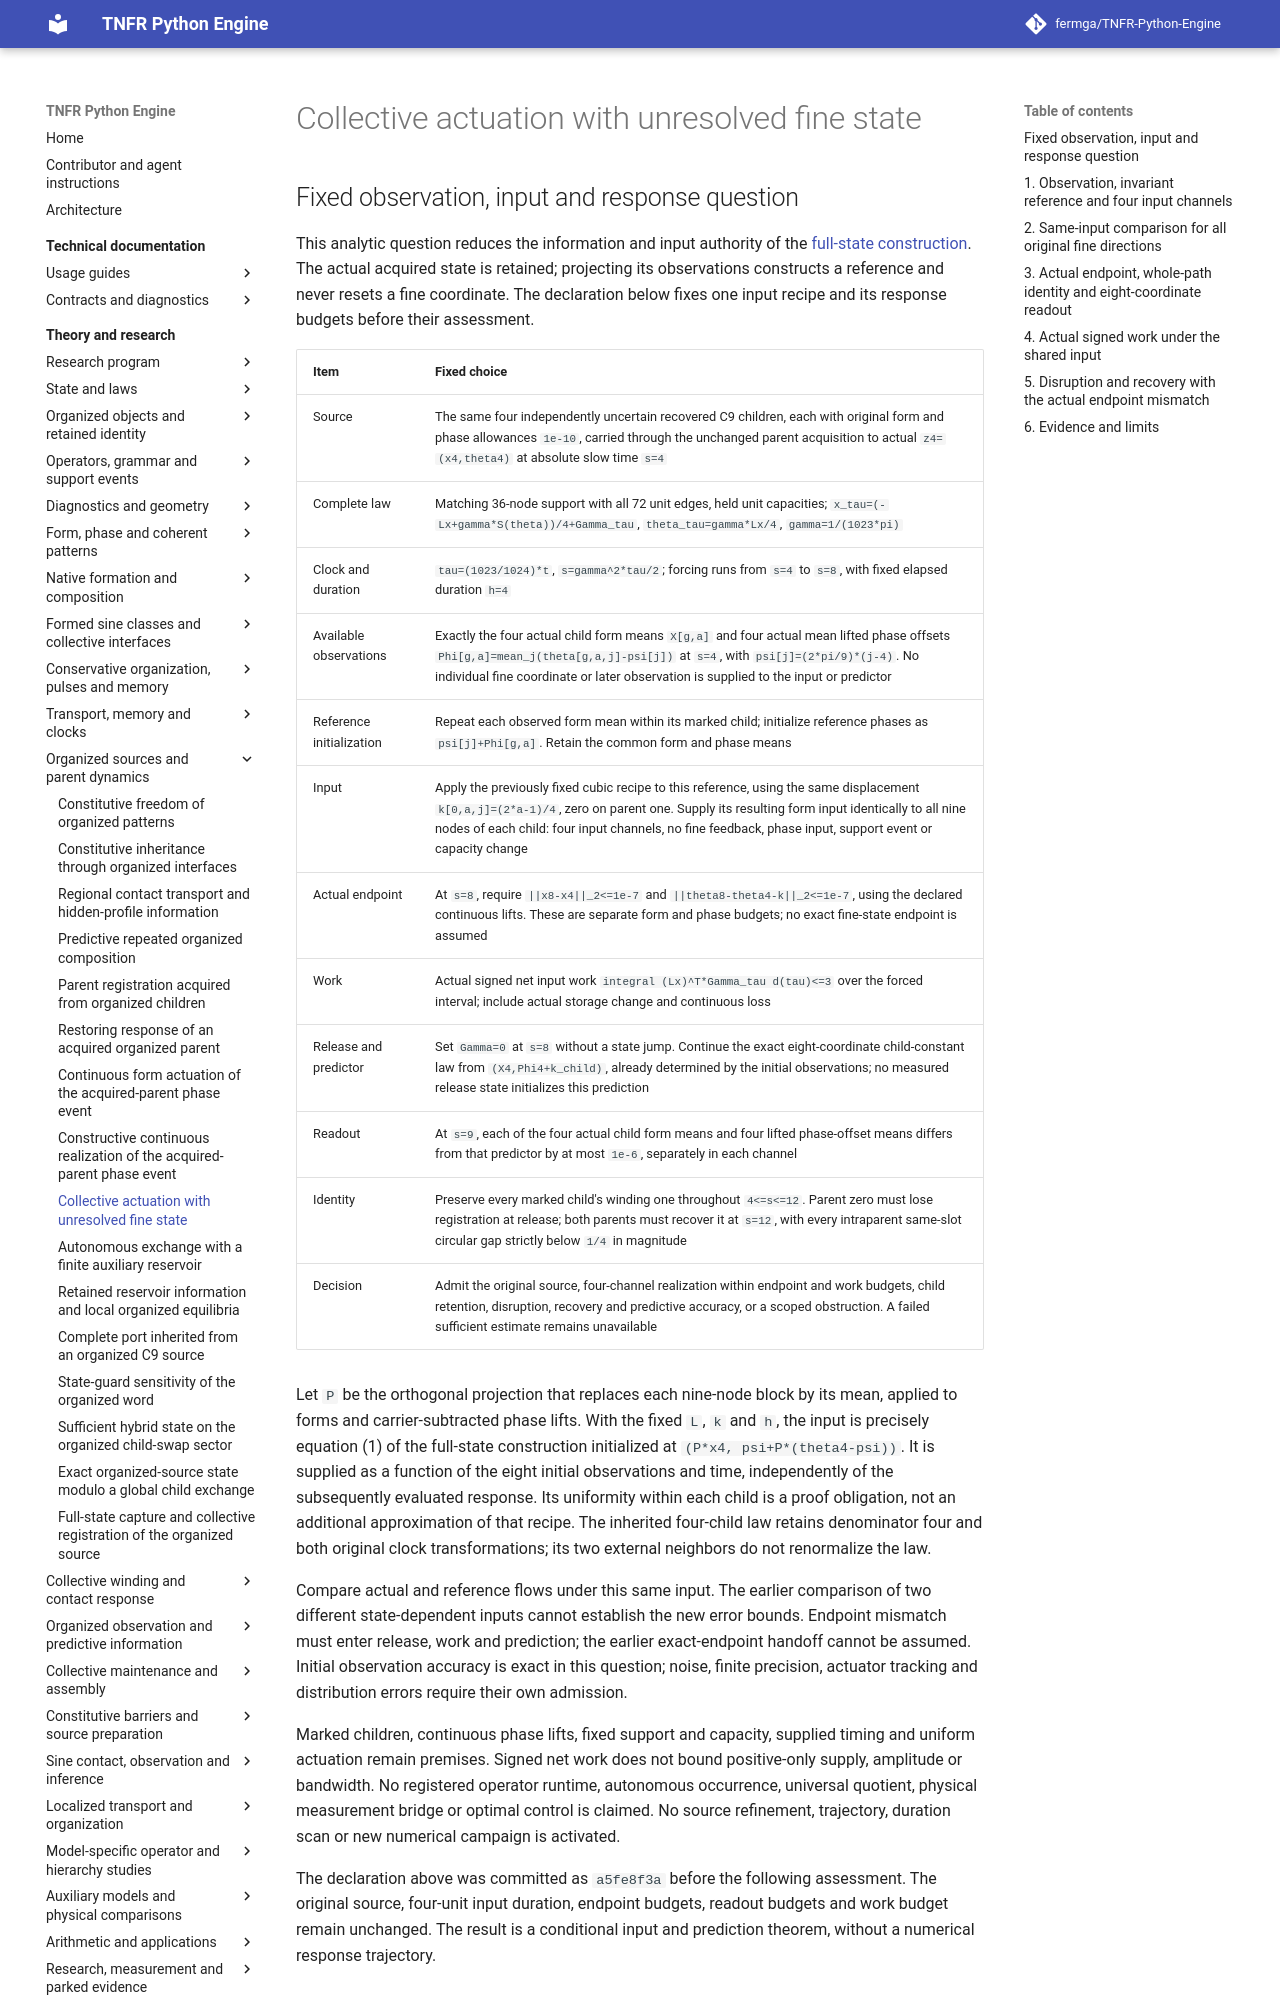

repository: fermga/TNFR-Python-Engine · page: theory/nodal/ORGANIZED_PARENT_COLLECTIVE_ACTUATION/index.html · generator: mkdocs

# Collective actuation with unresolved fine state

<a id="organized-parent-collective-actuation"></a>

## Fixed observation, input and response question

This analytic question reduces the information and input authority of the
[full-state construction](ORGANIZED_PARENT_CONSTRUCTIVE_ACTUATION.md).
The actual acquired state is retained; projecting its observations constructs
a reference and never resets a fine coordinate. The declaration below fixes
one input recipe and its response budgets before their assessment.

| Item | Fixed choice |
| --- | --- |
| Source | The same four independently uncertain recovered C9 children, each with original form and phase allowances `1e-10`, carried through the unchanged parent acquisition to actual `z4=(x4,theta4)` at absolute slow time `s=4` |
| Complete law | Matching 36-node support with all 72 unit edges, held unit capacities; `x_tau=(-Lx+gamma*S(theta))/4+Gamma_tau`, `theta_tau=gamma*Lx/4`, `gamma=1/(1023*pi)` |
| Clock and duration | `tau=(1023/1024)*t`, `s=gamma^2*tau/2`; forcing runs from `s=4` to `s=8`, with fixed elapsed duration `h=4` |
| Available observations | Exactly the four actual child form means `X[g,a]` and four actual mean lifted phase offsets `Phi[g,a]=mean_j(theta[g,a,j]-psi[j])` at `s=4`, with `psi[j]=(2*pi/9)*(j-4)`. No individual fine coordinate or later observation is supplied to the input or predictor |
| Reference initialization | Repeat each observed form mean within its marked child; initialize reference phases as `psi[j]+Phi[g,a]`. Retain the common form and phase means |
| Input | Apply the previously fixed cubic recipe to this reference, using the same displacement `k[0,a,j]=(2*a-1)/4`, zero on parent one. Supply its resulting form input identically to all nine nodes of each child: four input channels, no fine feedback, phase input, support event or capacity change |
| Actual endpoint | At `s=8`, require `||x8-x4||_2<=1e-7` and `||theta8-theta4-k||_2<=1e-7`, using the declared continuous lifts. These are separate form and phase budgets; no exact fine-state endpoint is assumed |
| Work | Actual signed net input work `integral (Lx)^T*Gamma_tau d(tau)<=3` over the forced interval; include actual storage change and continuous loss |
| Release and predictor | Set `Gamma=0` at `s=8` without a state jump. Continue the exact eight-coordinate child-constant law from `(X4,Phi4+k_child)`, already determined by the initial observations; no measured release state initializes this prediction |
| Readout | At `s=9`, each of the four actual child form means and four lifted phase-offset means differs from that predictor by at most `1e-6`, separately in each channel |
| Identity | Preserve every marked child's winding one throughout `4<=s<=12`. Parent zero must lose registration at release; both parents must recover it at `s=12`, with every intraparent same-slot circular gap strictly below `1/4` in magnitude |
| Decision | Admit the original source, four-channel realization within endpoint and work budgets, child retention, disruption, recovery and predictive accuracy, or a scoped obstruction. A failed sufficient estimate remains unavailable |

Let `P` be the orthogonal projection that replaces each nine-node block by
its mean, applied to forms and carrier-subtracted phase lifts. With the fixed
`L`, `k` and `h`, the input is precisely equation (1) of the full-state
construction initialized at `(P*x4, psi+P*(theta4-psi))`. It is supplied as a
function of the eight initial observations and time, independently of the
subsequently evaluated response. Its uniformity within each child is a proof
obligation, not an additional approximation of that recipe.
The inherited four-child law retains denominator four and both original
clock transformations; its two external neighbors do not renormalize the law.

Compare actual and reference flows under this same input. The earlier
comparison of two different state-dependent inputs cannot establish the new
error bounds. Endpoint mismatch must enter release, work and prediction;
the earlier exact-endpoint handoff cannot be assumed. Initial observation
accuracy is exact in this question; noise, finite precision, actuator tracking
and distribution errors require their own admission.

Marked children, continuous phase lifts, fixed support and capacity, supplied
timing and uniform actuation remain premises. Signed net work does not bound
positive-only supply, amplitude or bandwidth. No registered operator runtime,
autonomous occurrence, universal quotient, physical measurement bridge or
optimal control is claimed. No source refinement, trajectory, duration scan
or new numerical campaign is activated.
